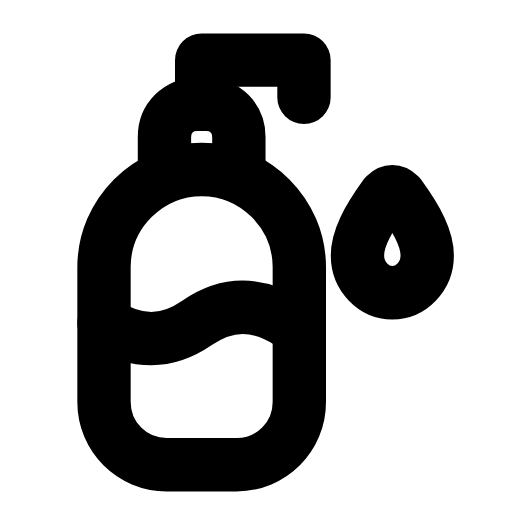
t = 0.00 s
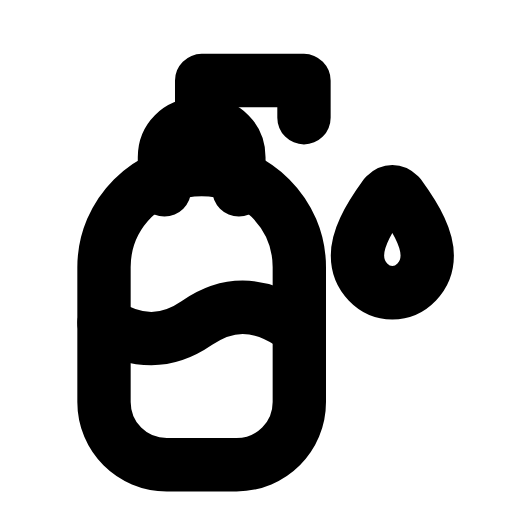
t = 0.28 s
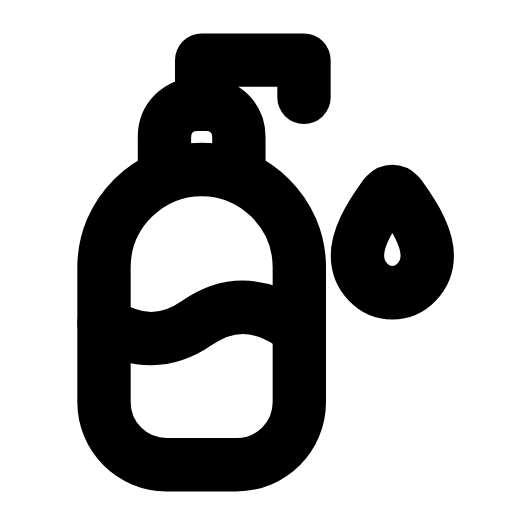
t = 0.56 s
t = 0.83 s: frame unchanged from t = 0.00 s, image omitted
t = 1.13 s: frame unchanged from t = 0.00 s, image omitted
t = 1.42 s: frame unchanged from t = 0.00 s, image omitted

The animated SVG that drew these frames (rendered in a browser with its animation timeline set to each time). Animation: 2 SMIL elements (animateTransform=2); one cycle of 1.70 s, repeats indefinitely.

<svg xmlns="http://www.w3.org/2000/svg" width="24" height="24" viewBox="0 0 24 24" fill="none"><g transform="translate(-1.12 -1.103) scale(1.09)"><path stroke="currentColor" stroke-width="2.294" stroke-linecap="round" stroke-linejoin="round" fill="none" d="M5.5 12.5C5.5 10.2 7.4 8.3 9.7 8.3S13.9 10.2 13.9 12.5L13.9 18.3C13.9 19.8 12.7 21 11.2 21L8.2 21C6.7 21 5.5 19.8 5.5 18.3L5.5 12.5Z"></path><g><animateTransform attributeName="transform" type="translate" values="0 0;0 0;0 0.9;0 0;0 0;0 0;0 0;0 0.9;0 0;0 0;0 0" keyTimes="0;0.126;0.207;0.306;0.45;0.6;0.696;0.762;0.816;0.9;1" dur="1.7s" repeatCount="indefinite" calcMode="spline" keySplines="0.16 1 0.3 1;0.16 1 0.3 1;0.16 1 0.3 1;0.16 1 0.3 1;0.16 1 0.3 1;0.16 1 0.3 1;0.16 1 0.3 1;0.16 1 0.3 1;0.16 1 0.3 1;0.16 1 0.3 1"/><path stroke="currentColor" stroke-width="2.294" stroke-linecap="round" stroke-linejoin="round" fill="none" d="M8.1 8.3L8.1 6.9C8.1 6.1 8.7 5.5 9.5 5.5L9.9 5.5C10.7 5.5 11.3 6.1 11.3 6.9L11.3 8.3"></path><path stroke="currentColor" stroke-width="2.294" stroke-linecap="round" stroke-linejoin="round" fill="none" d="M9.7 5.5L9.7 3.6L14.1 3.6L14.1 5.2"></path></g><path stroke="currentColor" stroke-width="2.294" stroke-linecap="round" stroke-linejoin="round" fill="none" d="M5.5 14.9C6.9 15.8 8.2 15.8 9.5 14.9S12.1 14 13.5 14.9"></path><g transform="translate(18.4 11.6)"><g><animateTransform attributeName="transform" type="scale" values="1;1;1.18;1;1;1;1;1.18;1;1;1" keyTimes="0;0.189;0.261;0.351;0.45;0.6;0.666;0.726;0.774;0.9;1" dur="1.7s" repeatCount="indefinite" calcMode="spline" keySplines="0.16 1 0.3 1;0.16 1 0.3 1;0.16 1 0.3 1;0.16 1 0.3 1;0.16 1 0.3 1;0.16 1 0.3 1;0.16 1 0.3 1;0.16 1 0.3 1;0.16 1 0.3 1;0.16 1 0.3 1"/><g transform="translate(-18.4 -11.6)"><g><path stroke="currentColor" stroke-width="2.294" stroke-linecap="round" stroke-linejoin="round" fill="none" d="M18.2 9.4C19 10.5 19.4 11.3 19.4 12C19.4 12.9 18.7 13.6 17.9 13.6S16.4 12.9 16.4 12C16.4 11.3 16.8 10.5 17.6 9.4C17.8 9.2 18 9.2 18.2 9.4Z"></path></g></g></g></g></g></svg>
